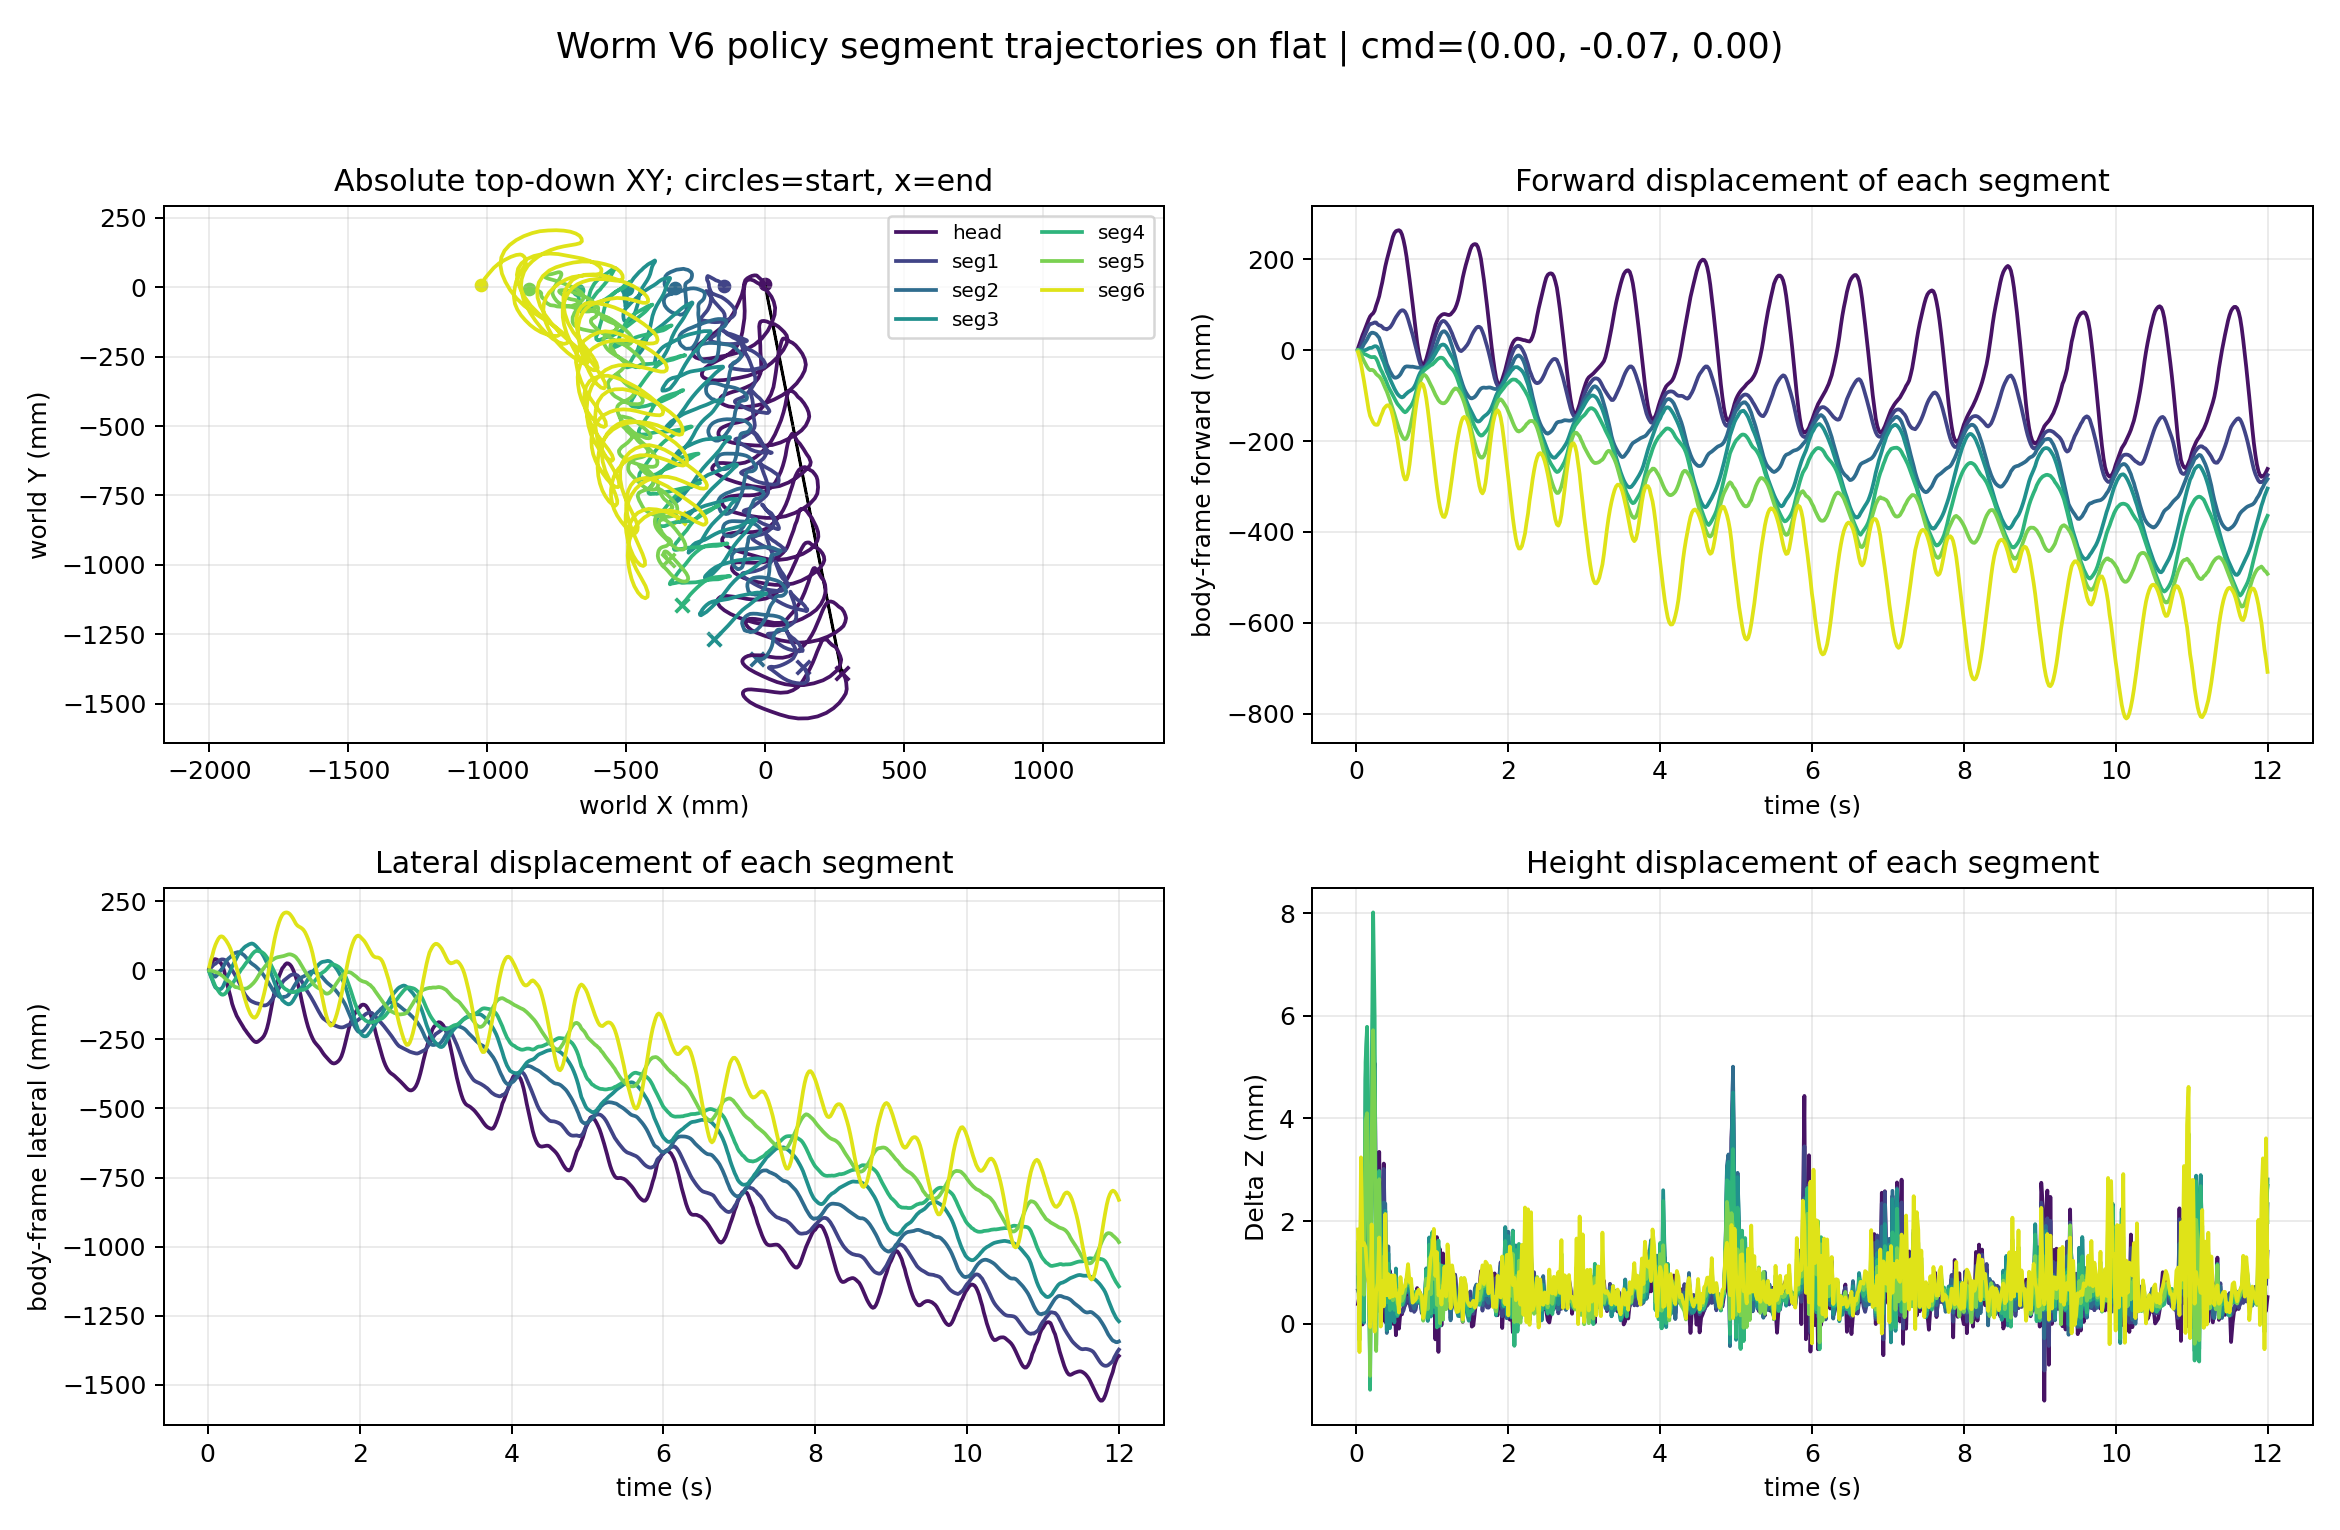

The table this chart was drawn from, first rows:
time_s, segment_index, segment_label, world_x_m, world_y_m, world_z_m, relative_forward_m, relative_lateral_m, relative_z_m
0.02, 0, head, -0.0001652, 0.01054, 0.08774, 0.003762, 0.007605, 0.0003843
0.02, 1, seg1, -0.1477, 0.004075, 0.08648, 0.0003712, 0.002368, 0.0006515
0.02, 2, seg2, -0.3226, -0.003483, 0.08673, -0.0001058, -0.003716, 0.0009043
0.02, 3, seg3, -0.4981, -0.008098, 0.08697, -0.0001364, -0.006805, 0.001142
0.02, 4, seg4, -0.6736, -0.008978, 0.0872, -0.0001016, -0.006099, 0.001369
0.02, 5, seg5, -0.8487, -0.005133, 0.08742, -0.0005889, -0.0006181, 0.00159
0.02, 6, seg6, -1.02, 0.006334, 0.08767, -0.004411, 0.01248, 0.001836
0.04, 0, head, -0.0101, 0.02372, 0.08791, 0.01359, 0.02086, 0.0005487
0.04, 1, seg1, -0.1511, 0.009758, 0.08639, 0.003749, 0.008079, 0.0005605
0.04, 2, seg2, -0.3232, -0.01149, 0.08625, 0.0005236, -0.01172, 0.0004244
0.04, 3, seg3, -0.4976, -0.0246, 0.08606, -0.0004518, -0.02332, 0.0002249
0.04, 4, seg4, -0.6729, -0.02289, 0.08579, -0.0007085, -0.02002, -3.747250430423399e-05
0.04, 5, seg5, -0.8455, -0.005241, 0.08551, -0.003744, -0.0007524, -0.0003252
0.04, 6, seg6, -1.009, 0.03078, 0.08528, -0.01642, 0.03683, -0.0005536
0.06, 0, head, -0.01963, 0.0328, 0.08822, 0.02304, 0.03002, 0.0008612
0.06, 1, seg1, -0.158, 0.01589, 0.08698, 0.01062, 0.01427, 0.001156
0.06, 2, seg2, -0.3252, -0.01621, 0.08708, 0.002533, -0.01642, 0.001252
0.06, 3, seg3, -0.4976, -0.03785, 0.08721, -0.000329, -0.03656, 0.001378
0.06, 4, seg4, -0.6712, -0.03526, 0.08755, -0.002267, -0.0324, 0.001722
0.06, 5, seg5, -0.8401, -0.007668, 0.08815, -0.009119, -0.003225, 0.002317
0.06, 6, seg6, -0.9951, 0.04753, 0.08908, -0.0301, 0.05346, 0.003242
0.08, 0, head, -0.0297, 0.04196, 0.08734, 0.03303, 0.03927, -1.5997733165643013e-05
0.08, 1, seg1, -0.1682, 0.02185, 0.08632, 0.02071, 0.02032, 0.0004969
0.08, 2, seg2, -0.3296, -0.02161, 0.087, 0.006978, -0.02178, 0.001167
0.08, 3, seg3, -0.4975, -0.05301, 0.08751, -0.0003394, -0.05172, 0.001675
0.08, 4, seg4, -0.6685, -0.04912, 0.08772, -0.004861, -0.04628, 0.001891
0.08, 5, seg5, -0.8321, -0.008861, 0.08768, -0.01712, -0.004485, 0.001842
0.08, 6, seg6, -0.9762, 0.06938, 0.08737, -0.04915, 0.07516, 0.001531
0.1, 0, head, -0.03776, 0.0424, 0.08813, 0.04109, 0.03978, 0.0007749
0.1, 1, seg1, -0.1769, 0.02463, 0.08655, 0.0294, 0.02317, 0.0007282
0.1, 2, seg2, -0.3363, -0.02371, 0.08616, 0.01372, -0.02383, 0.0003294
0.1, 3, seg3, -0.4975, -0.06409, 0.08585, -0.0002879, -0.0628, 1.987602432669544e-05
0.1, 4, seg4, -0.665, -0.06193, 0.0859, -0.00823, -0.05912, 6.763514943886051e-05
0.1, 5, seg5, -0.8252, -0.01153, 0.0864, -0.02399, -0.007208, 0.0005632
0.1, 6, seg6, -0.9575, 0.08556, 0.0874, -0.06803, 0.09118, 0.001569
0.12, 0, head, -0.04663, 0.04061, 0.0884, 0.04997, 0.03806, 0.001037
0.12, 1, seg1, -0.1844, 0.02925, 0.08751, 0.03687, 0.02784, 0.001679
0.12, 2, seg2, -0.3409, -0.01844, 0.08902, 0.01831, -0.01852, 0.003196
0.12, 3, seg3, -0.4981, -0.06761, 0.09059, 0.0003747, -0.06631, 0.004759
0.12, 4, seg4, -0.6638, -0.06959, 0.09093, -0.009396, -0.06679, 0.005097
0.12, 5, seg5, -0.819, -0.01251, 0.08979, -0.0302, -0.008245, 0.003951
0.12, 6, seg6, -0.9364, 0.09809, 0.08733, -0.08924, 0.1035, 0.00149
0.14, 0, head, -0.05498, 0.03675, 0.09068, 0.05836, 0.03428, 0.003316
0.14, 1, seg1, -0.1925, 0.03361, 0.0892, 0.04489, 0.03227, 0.003372
0.14, 2, seg2, -0.3462, -0.01143, 0.09023, 0.02354, -0.01147, 0.004398
0.14, 3, seg3, -0.4996, -0.07035, 0.09157, 0.001912, -0.06904, 0.005742
0.14, 4, seg4, -0.6621, -0.07813, 0.09162, -0.01105, -0.07535, 0.005788
0.14, 5, seg5, -0.8128, -0.01491, 0.08994, -0.03639, -0.01069, 0.004103
0.14, 6, seg6, -0.9151, 0.1088, 0.0869, -0.1106, 0.1141, 0.001067
0.16, 0, head, -0.06376, 0.03159, 0.08876, 0.06718, 0.02918, 0.001401
0.16, 1, seg1, -0.2004, 0.03783, 0.08724, 0.05279, 0.03656, 0.001415
0.16, 2, seg2, -0.3529, -0.003833, 0.08759, 0.03017, -0.003813, 0.001761
0.16, 3, seg3, -0.5016, -0.0711, 0.08813, 0.00388, -0.06977, 0.002302
0.16, 4, seg4, -0.6602, -0.08592, 0.08823, -0.01282, -0.08315, 0.002401
0.16, 5, seg5, -0.8078, -0.01841, 0.08764, -0.04132, -0.01424, 0.001805
0.16, 6, seg6, -0.8955, 0.1157, 0.08662, -0.1302, 0.1208, 0.0007851
0.18, 0, head, -0.07078, 0.0248, 0.08718, 0.07426, 0.02245, -0.0001827
0.18, 1, seg1, -0.2052, 0.04001, 0.08573, 0.05755, 0.03878, -9.362102782609072e-05
0.18, 2, seg2, -0.3586, 0.002303, 0.08535, 0.03576, 0.002369, -0.000483
0.18, 3, seg3, -0.5028, -0.06811, 0.0848, 0.0051, -0.06678, -0.001027
... 4,140 more rows
